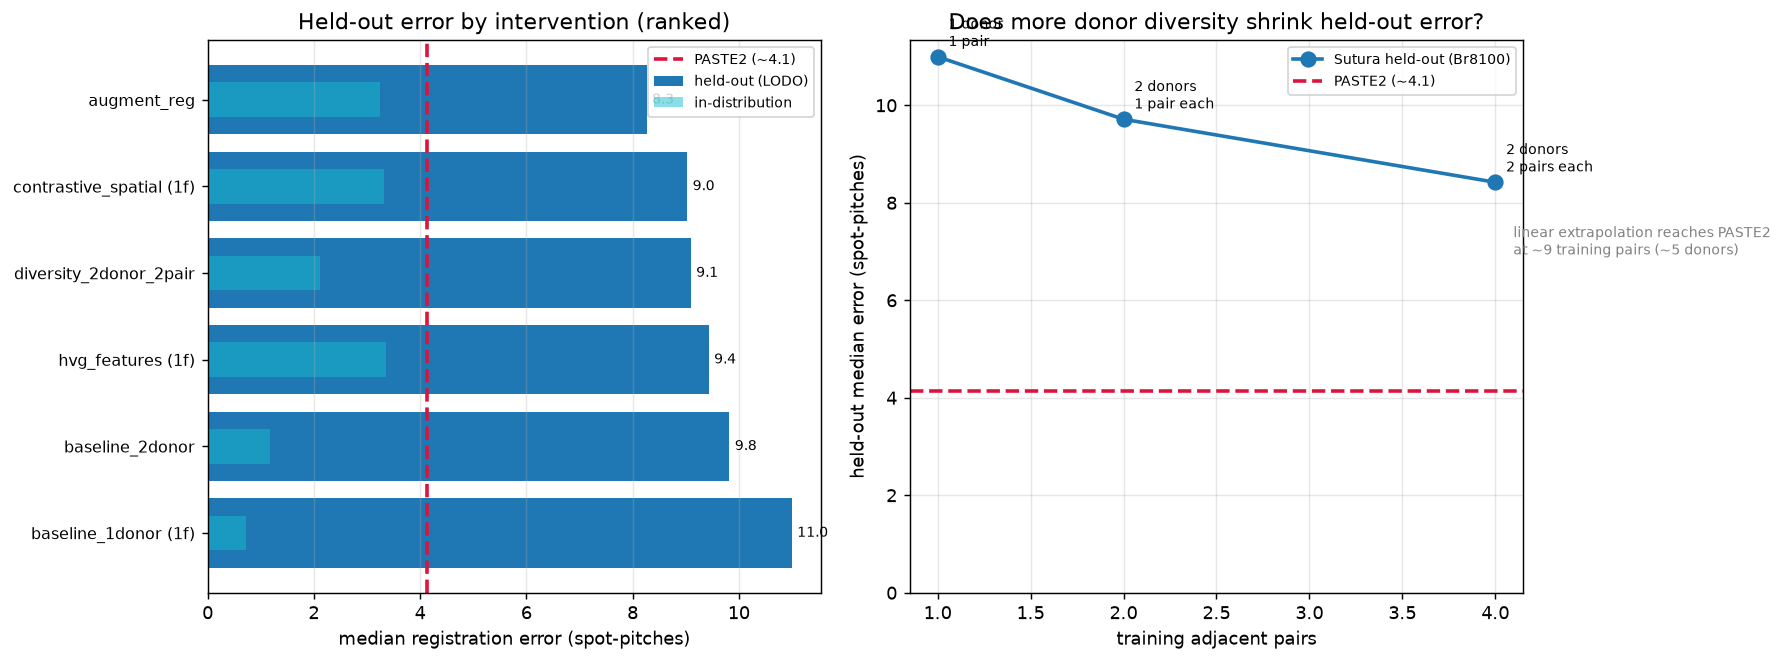

Source data for this figure (header and first rows):
config, feature, pairs_per_donor, n_train_donors, augment, weight_decay, early_stop, contrastive, spatial, held_out_donor, train_donors, in_dist_error, held_out_error, paste2_error, beats_paste2, n_train_pairs, epochs, seconds
baseline_1donor, svd, 1, 1, False, 0.0, False, 0.0, 0.0, Br8100, Br5292, 0.725, 11, 3.46, False, 1, 50, 499.0
baseline_2donor, svd, 1, 2, False, 0.0, False, 0.0, 0.0, Br5292, Br5595+Br8100, 1.07, 9.188, 5.28, False, 2, 50, 458.6
baseline_2donor, svd, 1, 2, False, 0.0, False, 0.0, 0.0, Br5595, Br5292+Br8100, 1.278, 10.56, 4.35, False, 2, 50, 447.8
baseline_2donor, svd, 1, 2, False, 0.0, False, 0.0, 0.0, Br8100, Br5292+Br5595, 1.156, 9.714, 3.46, False, 2, 50, 577.3
diversity_2donor_2pair, svd, 2, 2, False, 0.0, False, 0.0, 0.0, Br5292, Br5595+Br8100, 1.978, 9.855, 5.28, False, 4, 50, 587.2
diversity_2donor_2pair, svd, 2, 2, False, 0.0, False, 0.0, 0.0, Br5595, Br5292+Br8100, 2.248, 9.007, 4.35, False, 4, 50, 559.6
diversity_2donor_2pair, svd, 2, 2, False, 0.0, False, 0.0, 0.0, Br8100, Br5292+Br5595, 2.136, 8.421, 3.46, False, 4, 50, 472.8
augment_reg, svd, 2, 2, True, 0.0001, True, 0.0, 0.0, Br5292, Br5595+Br8100, 3.147, 8.527, 5.28, False, 4, 60, 411.1
augment_reg, svd, 2, 2, True, 0.0001, True, 0.0, 0.0, Br5595, Br5292+Br8100, 3.17, 7.826, 4.35, False, 4, 60, 454.9
augment_reg, svd, 2, 2, True, 0.0001, True, 0.0, 0.0, Br8100, Br5292+Br5595, 3.423, 8.44, 3.46, False, 4, 60, 563.0
hvg_features, hvg, 2, 2, True, 0.0001, True, 0.0, 0.0, Br8100, Br5292+Br5595, 3.358, 9.432, 3.46, False, 4, 60, 698.2
contrastive_spatial, svd, 2, 2, True, 0.0001, True, 0.2, 0.1, Br8100, Br5292+Br5595, 3.32, 9.028, 3.46, False, 4, 60, 871.7
